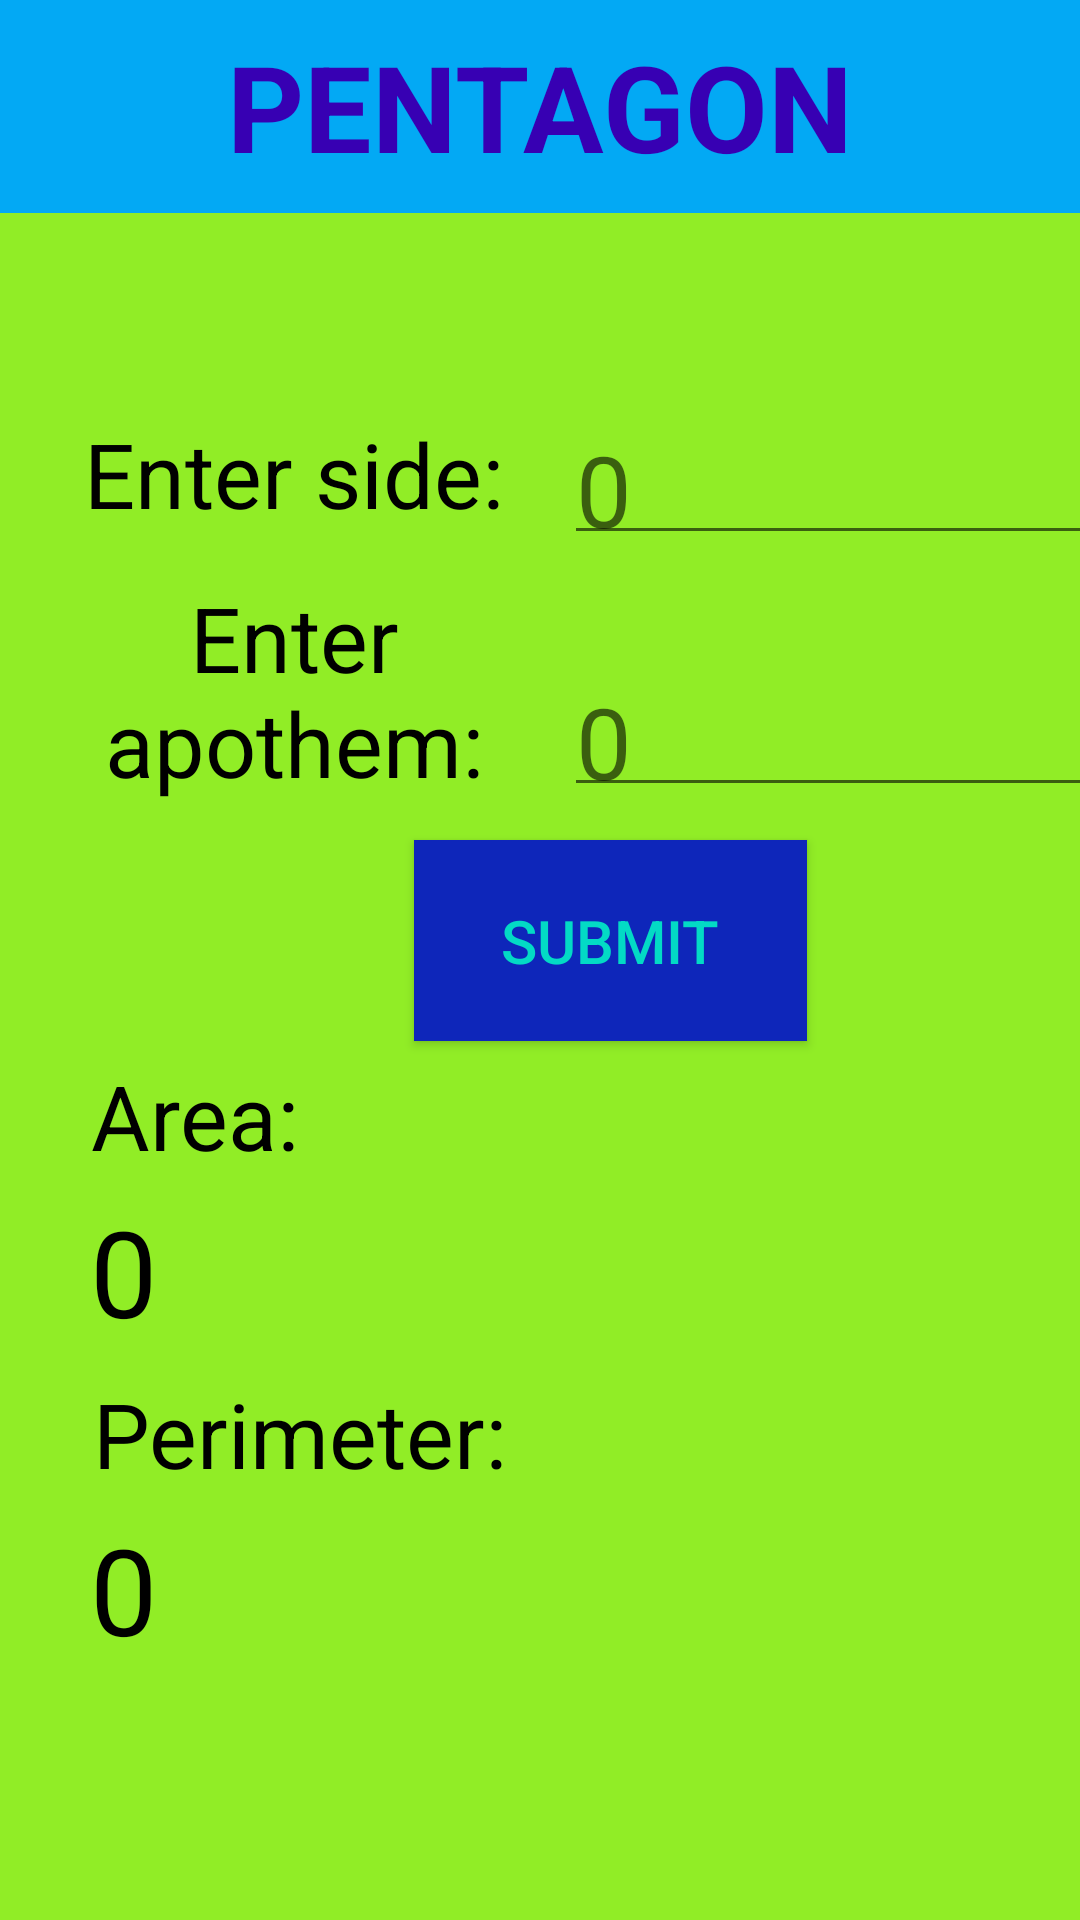

The Android layout XML behind this screen, and the referenced resources:
<!-- AndroidManifest.xml: application theme Theme.AreaCalco -->
<!-- res/layout/activity_main_random5.xml -->
<?xml version="1.0" encoding="utf-8"?>
<androidx.constraintlayout.widget.ConstraintLayout xmlns:android="http://schemas.android.com/apk/res/android"
    xmlns:app="http://schemas.android.com/apk/res-auto"
    xmlns:tools="http://schemas.android.com/tools"
    android:layout_width="match_parent"
    android:layout_height="match_parent"
    android:background="#91ED26"
    tools:context=".MainActivityRandom5">

    <TextView
        android:id="@+id/tvTitle"
        android:layout_width="match_parent"
        android:layout_height="71dp"
        android:layout_weight="1"
        android:background="#03A9F4"
        android:gravity="center"
        android:text="PENTAGON"
        android:textColor="@color/purple_700"
        android:textSize="40dp"
        android:textStyle="bold"
        app:layout_constraintEnd_toEndOf="parent"
        app:layout_constraintStart_toStartOf="parent"
        app:layout_constraintTop_toTopOf="parent" />

    <TextView
        android:id="@+id/tvSide"
        android:layout_width="180dp"
        android:layout_height="54dp"
        android:layout_below="@+id/tvTitle"
        android:layout_alignParentStart="true"
        android:layout_marginStart="8dp"
        android:layout_marginTop="60dp"
        android:gravity="center"
        android:text="Enter side:"
        android:textColor="@color/black"
        android:textSize="30dp"
        app:layout_constraintStart_toStartOf="parent"
        app:layout_constraintTop_toBottomOf="@+id/tvTitle" />

    <EditText
        android:id="@+id/editside1Number"
        android:layout_width="184dp"
        android:layout_height="54dp"
        android:layout_below="@+id/tvTitle"
        android:layout_marginTop="60dp"
        android:layout_marginEnd="16dp"
        android:hint="0"
        android:inputType="numberDecimal"
        android:textColor="@color/black"
        android:textSize="33dp"
        app:layout_constraintEnd_toEndOf="parent"
        app:layout_constraintHorizontal_bias="0.0"
        app:layout_constraintStart_toEndOf="@+id/tvSide"
        app:layout_constraintTop_toBottomOf="@+id/tvTitle" />

    <TextView
        android:id="@+id/tvApothem"
        android:layout_width="180dp"
        android:layout_height="90dp"
        android:layout_below="@+id/tvTitle"
        android:layout_alignParentStart="true"
        android:gravity="center"
        android:text="Enter apothem:"
        android:textColor="@color/black"
        android:textSize="30dp"
        app:layout_constraintStart_toStartOf="@+id/tvSide"
        app:layout_constraintTop_toBottomOf="@+id/tvSide" />

    <EditText
        android:id="@+id/editside2Number"
        android:layout_width="184dp"
        android:layout_height="54dp"
        android:layout_below="@+id/tvTitle"
        android:layout_marginTop="30dp"
        android:layout_marginEnd="16dp"
        android:hint="0"
        android:inputType="numberDecimal"
        android:textColor="@color/black"
        android:textSize="33dp"
        app:layout_constraintEnd_toEndOf="parent"
        app:layout_constraintHorizontal_bias="0.0"
        app:layout_constraintStart_toEndOf="@+id/tvApothem"
        app:layout_constraintTop_toBottomOf="@+id/editside1Number" />

    <Button
        android:id="@+id/buttonSubmit"
        android:layout_width="131dp"
        android:layout_height="67dp"
        android:layout_alignParentStart="true"
        android:layout_alignParentEnd="true"
        android:layout_marginStart="138dp"
        android:layout_marginTop="5dp"
        android:layout_marginEnd="138dp"
        android:background="#0E26BA"
        android:onClick="areaOfSide5"
        android:text="SUBMIT"
        android:textColor="@color/teal_200"
        android:textSize="20dp"
        android:textStyle="normal"
        app:layout_constraintEnd_toEndOf="parent"
        app:layout_constraintHorizontal_bias="0.0"
        app:layout_constraintStart_toStartOf="parent"
        app:layout_constraintTop_toBottomOf="@+id/tvApothem" />

    <TextView
        android:id="@+id/tvArea"
        android:layout_width="70dp"
        android:layout_height="50dp"
        android:layout_below="@+id/buttonSubmit"
        android:layout_alignParentStart="true"
        android:layout_marginStart="30dp"
        android:gravity="center"
        android:text="Area:"
        android:textColor="@color/black"
        android:textSize="30dp"
        app:layout_constraintStart_toStartOf="parent"
        app:layout_constraintTop_toBottomOf="@+id/buttonSubmit" />

    <TextView
        android:id="@+id/tvAreaResult"
        android:layout_width="304dp"
        android:layout_height="56dp"
        android:layout_below="@+id/tvArea"
        android:layout_alignParentStart="true"
        android:text="0"
        android:textColor="@color/black"
        android:textSize="40dp"
        app:layout_constraintEnd_toEndOf="parent"
        app:layout_constraintHorizontal_bias="0.0"
        app:layout_constraintStart_toStartOf="@+id/tvArea"
        app:layout_constraintTop_toBottomOf="@+id/tvArea" />

    <TextView
        android:id="@+id/tvPerimeter"
        android:layout_width="140dp"
        android:layout_height="50dp"
        android:layout_below="@+id/tvAreaResult"
        android:layout_alignParentStart="true"
        android:gravity="center"
        android:text="Perimeter:"
        android:textColor="@color/black"
        android:textSize="30dp"
        app:layout_constraintStart_toStartOf="@+id/tvAreaResult"
        app:layout_constraintTop_toBottomOf="@+id/tvAreaResult" />

    <TextView
        android:id="@+id/tvPerimeterResult"
        android:layout_width="250dp"
        android:layout_height="58dp"
        android:layout_below="@+id/tvPerimeter"
        android:layout_alignParentStart="true"
        android:text="0"
        android:textColor="@color/black"
        android:textSize="40dp"
        app:layout_constraintStart_toStartOf="@+id/tvPerimeter"
        app:layout_constraintTop_toBottomOf="@+id/tvPerimeter" />

</androidx.constraintlayout.widget.ConstraintLayout>
<!-- resources referenced by this layout -->
<resources>
  <style name="Theme.AreaCalco" parent="Theme.AppCompat.Light.NoActionBar">
          
          <item name="colorPrimary">@color/purple_500</item>
          <item name="colorPrimaryVariant">@color/purple_700</item>
          <item name="colorOnPrimary">@color/white</item>
          
          <item name="colorSecondary">@color/teal_200</item>
          <item name="colorSecondaryVariant">@color/teal_700</item>
          <item name="colorOnSecondary">@color/black</item>
          
          <item name="android:statusBarColor" tools:targetApi="l">?attr/colorPrimaryVariant</item>
          
      </style>
  <!-- not gathered from this repository: default colours our renderer supplied (Android Studio template values) -->
  <color name="purple_500">#FF6200EE</color>
  <color name="purple_700">#FF3700B3</color>
  <color name="teal_200">#FF03DAC5</color>
  <color name="teal_700">#FF018786</color>
  <color name="black">#FF000000</color>
  <color name="white">#FFFFFFFF</color>
</resources>
